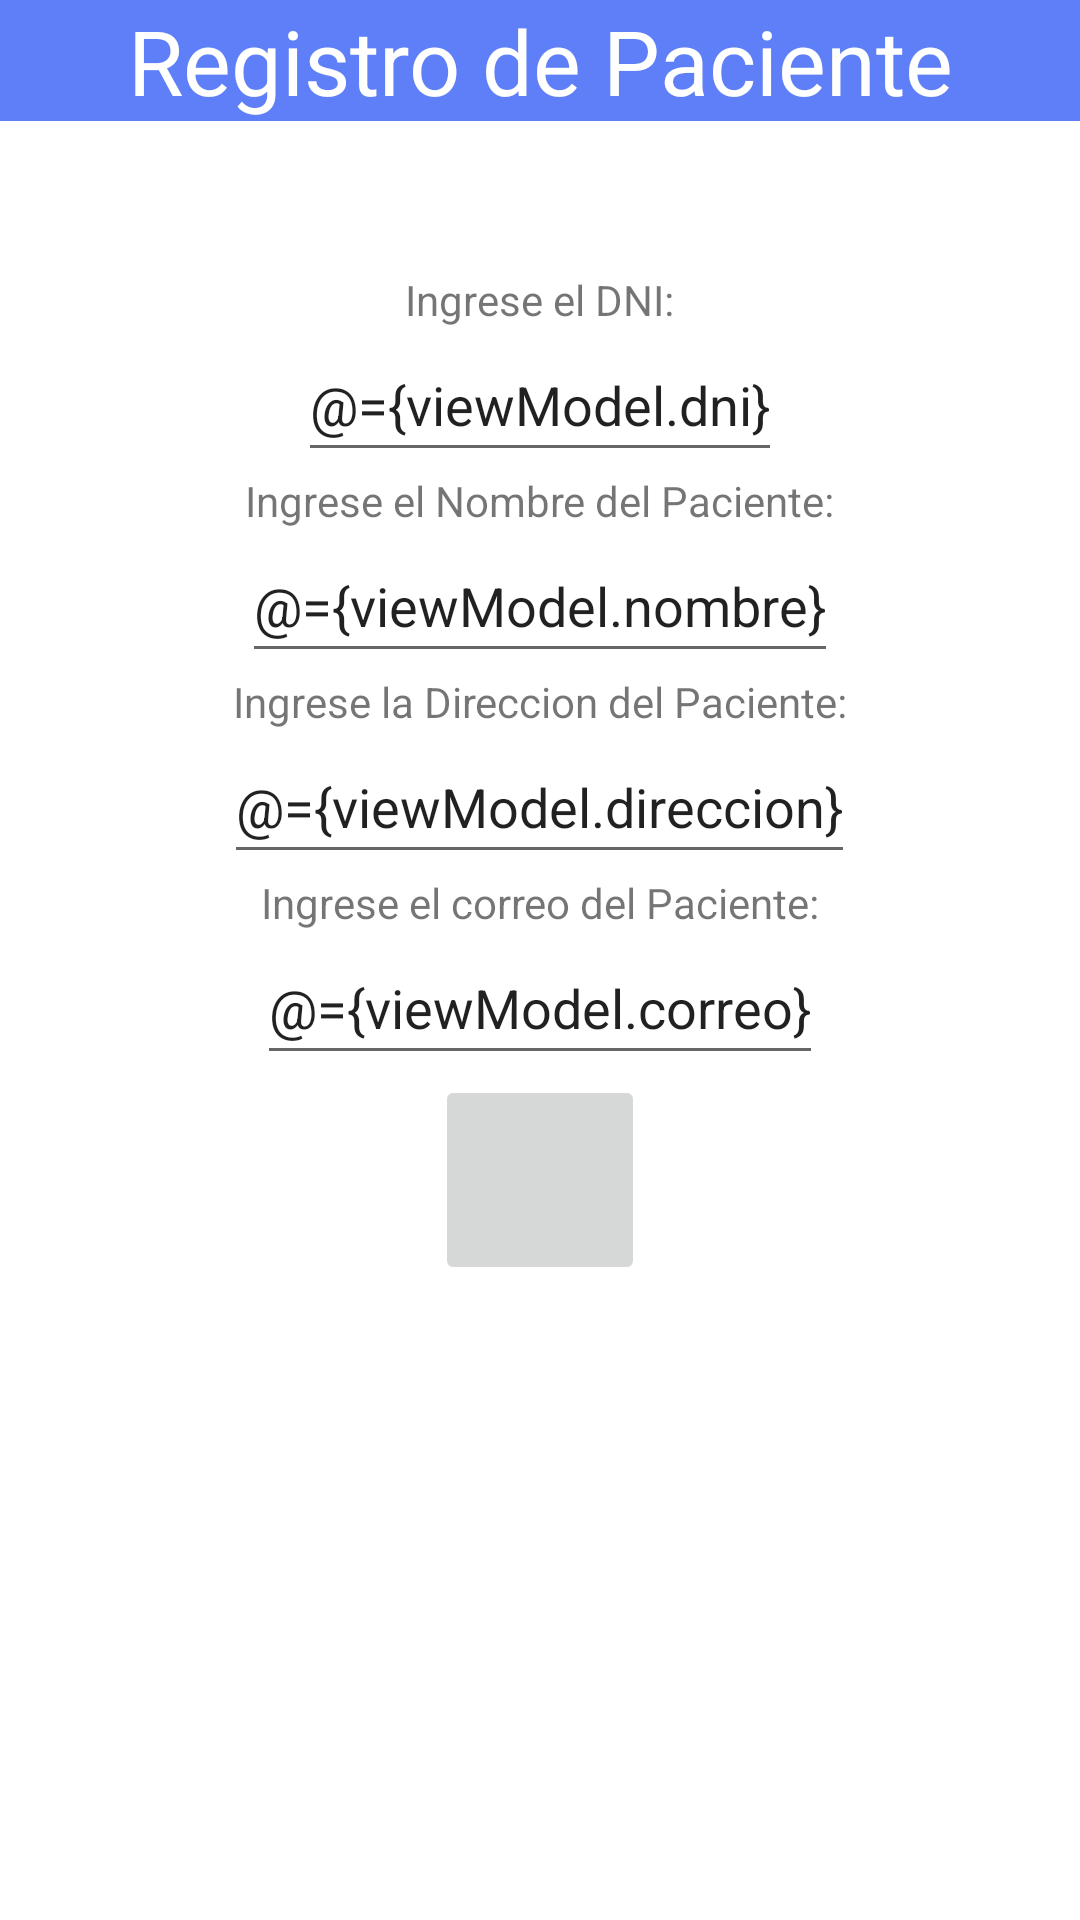

The Android layout XML behind this screen, and the referenced resources:
<!-- AndroidManifest.xml: application theme Theme.Lab04Mvvm -->
<!-- res/layout/activity_registrar_pacientes.xml -->
<?xml version="1.0" encoding="utf-8"?>
<layout xmlns:android="http://schemas.android.com/apk/res/android"
    xmlns:app="http://schemas.android.com/apk/res-auto"
    xmlns:tools="http://schemas.android.com/tools">

    <data>
        <variable
            name="viewModel"
            type="com.idnp.lab04mvvm.viewmodel.RegistrarPacientesViewModel" />
    </data>

    <androidx.constraintlayout.widget.ConstraintLayout
        android:layout_width="match_parent"
        android:layout_height="match_parent"
        tools:context=".ui.RegistrarPacientes">
        <ScrollView
            android:layout_width="match_parent"
            android:layout_height="match_parent">
            <RelativeLayout

                android:layout_width="match_parent"
                android:layout_height="match_parent"
                android:gravity="center_horizontal"

                >

                <TextView
                    android:id="@+id/txtTitulo"
                    android:layout_width="match_parent"
                    android:layout_height="wrap_content"

                    android:text="Registro de Paciente"
                    android:textSize="30dp"
                    android:textAlignment="center"
                    android:textColor="#fff"
                    android:background="#5E7FF7"/>

                <LinearLayout
                    android:id="@+id/formulario"
                    android:layout_width="match_parent"
                    android:layout_height="wrap_content"
                    android:orientation="vertical"
                    android:gravity="center_horizontal"
                    android:paddingTop="50dp"
                    android:layout_below="@+id/txtTitulo"
                    >
                    <TextView
                        android:id="@+id/txtDni"
                        android:layout_width="wrap_content"
                        android:layout_height="wrap_content"
                        android:text="Ingrese el DNI:"
                        />

                    <EditText
                        android:id="@+id/etDni"
                        android:layout_width="wrap_content"
                        android:layout_height="wrap_content"
                        android:layout_below="@+id/txtDni"
                        android:minWidth="48dp"
                        android:minHeight="48dp"
                        android:text="@={viewModel.dni}">
                    </EditText>

                    <TextView
                        android:id="@+id/txtNombre"
                        android:layout_width="wrap_content"
                        android:layout_height="wrap_content"
                        android:text="Ingrese el Nombre del Paciente:"
                        />

                    <EditText
                        android:id="@+id/etNombre"
                        android:layout_width="wrap_content"
                        android:layout_height="wrap_content"
                        android:minWidth="48dp"
                        android:minHeight="48dp"
                        android:layout_below="@+id/txtNombre"
                        android:text="@={viewModel.nombre}">
                    </EditText>

                    <TextView
                        android:id="@+id/txtDireccion"
                        android:layout_width="wrap_content"
                        android:layout_height="wrap_content"
                        android:text="Ingrese la Direccion del Paciente:"
                        />

                    <EditText
                        android:id="@+id/etDireccion"
                        android:layout_width="wrap_content"
                        android:layout_height="wrap_content"
                        android:minWidth="48dp"
                        android:minHeight="48dp"
                        android:layout_below="@+id/txtDireccion"
                        android:text="@={viewModel.direccion}">
                    </EditText>

                    <TextView
                        android:id="@+id/txtCorreo"
                        android:layout_width="wrap_content"
                        android:layout_height="wrap_content"
                        android:text="Ingrese el correo del Paciente:"
                        />

                    <EditText
                        android:id="@+id/etCorreo"
                        android:layout_width="wrap_content"
                        android:layout_height="wrap_content"
                        android:minWidth="48dp"
                        android:minHeight="48dp"
                        android:layout_below="@+id/txtCorreo"
                        android:text="@={viewModel.correo}">
                    </EditText>

                    <ImageButton
                        android:id="@+id/btnRegistrar"
                        android:layout_width="70dp"
                        android:layout_height="70dp"
                        android:src="@drawable/save"
                        android:layout_alignParentBottom="true"
                        android:layout_alignParentLeft="true"
                        android:scaleType="fitCenter"
                        android:layout_below="@+id/formulario"
                        android:onClick="@{()->viewModel.saveCliente()}"
                        />

                </LinearLayout>

            </RelativeLayout>
        </ScrollView>

    </androidx.constraintlayout.widget.ConstraintLayout>
</layout>
<!-- resources referenced by this layout -->
<resources>
  <style name="Theme.Lab04Mvvm" parent="Theme.MaterialComponents.DayNight.DarkActionBar">
          
          <item name="colorPrimary">@color/purple_500</item>
          <item name="colorPrimaryVariant">@color/purple_700</item>
          <item name="colorOnPrimary">@color/white</item>
          
          <item name="colorSecondary">@color/teal_200</item>
          <item name="colorSecondaryVariant">@color/teal_700</item>
          <item name="colorOnSecondary">@color/black</item>
          
          <item name="android:statusBarColor" tools:targetApi="l">?attr/colorPrimaryVariant</item>
          
      </style>
  <!-- not gathered from this repository: default colours our renderer supplied (Android Studio template values) -->
  <color name="purple_500">#FF6200EE</color>
  <color name="purple_700">#FF3700B3</color>
  <color name="teal_200">#FF03DAC5</color>
  <color name="teal_700">#FF018786</color>
  <color name="black">#FF000000</color>
  <color name="white">#FFFFFFFF</color>
</resources>
